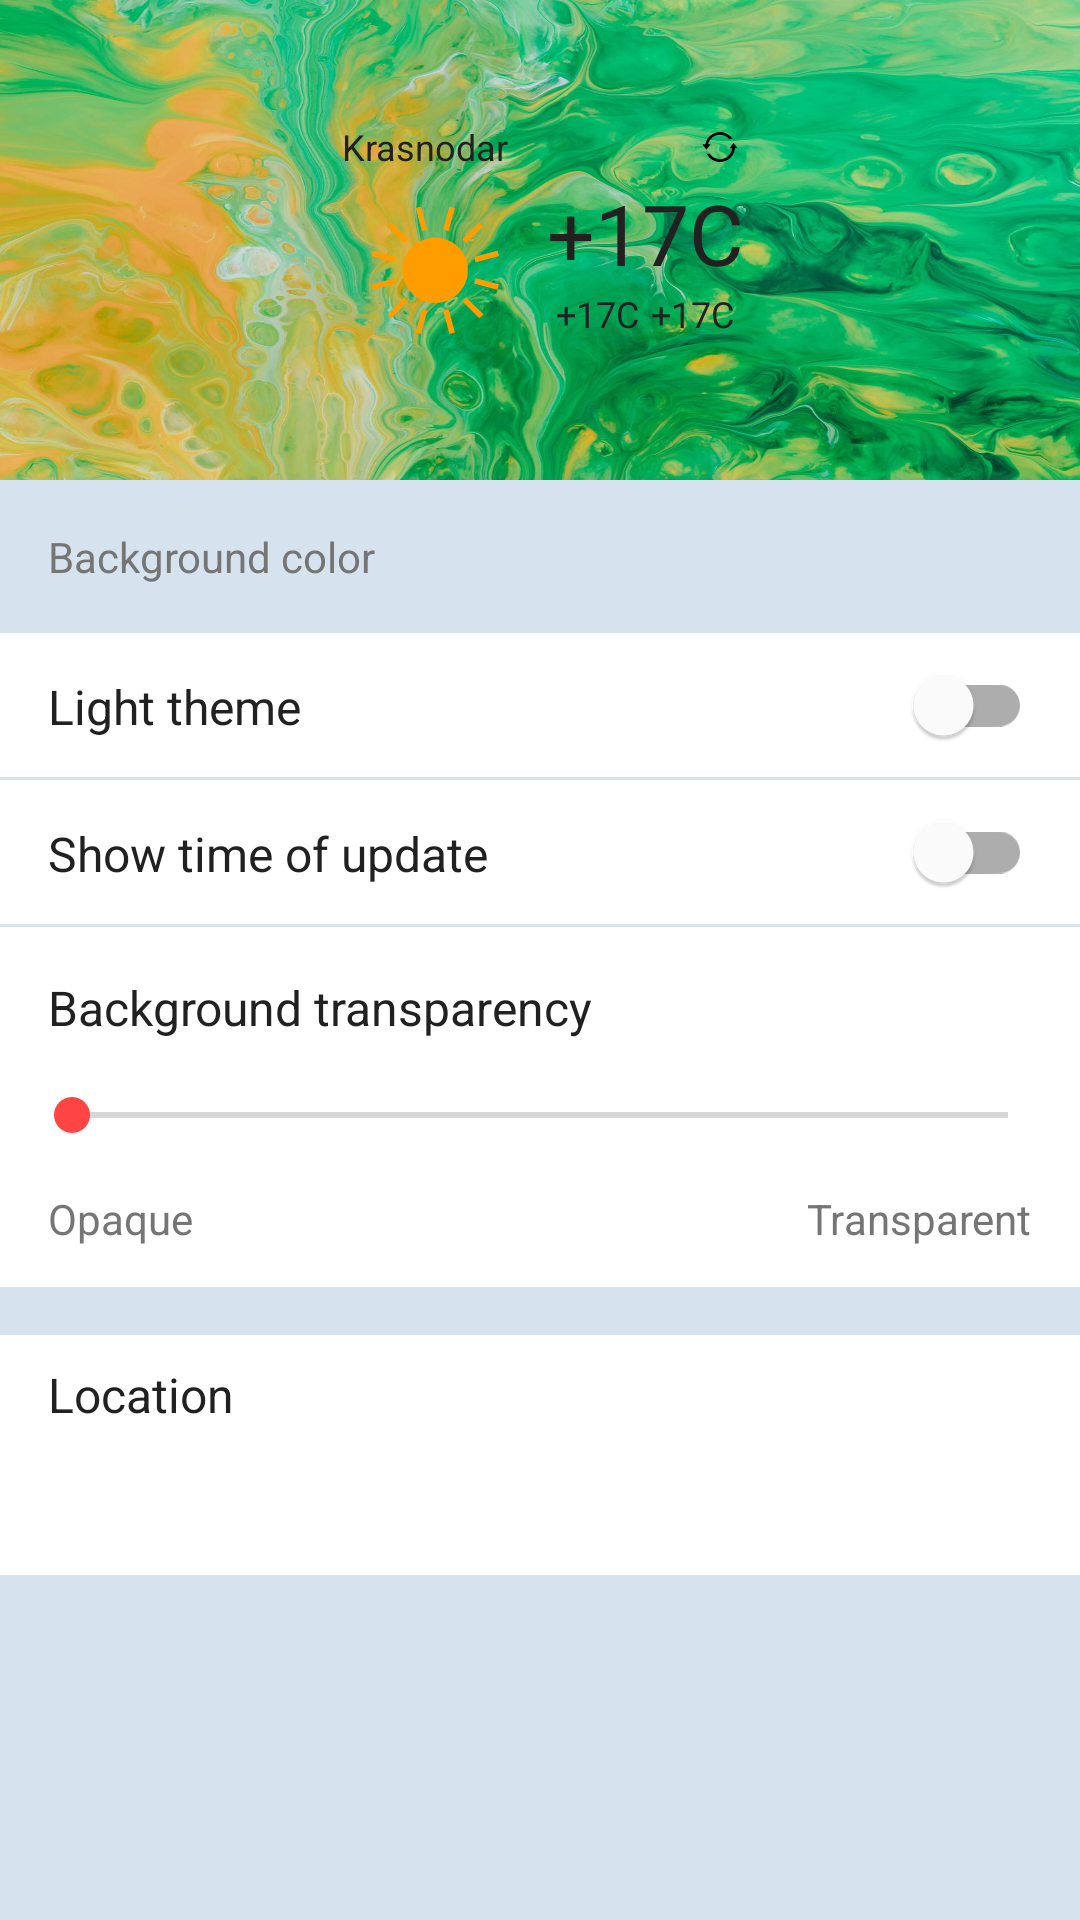

This screen was rendered from an Android layout file. Write that file and the resources it references.
<!-- AndroidManifest.xml: application theme AppTheme -->
<!-- res/layout/widget_settings_fagment_layout.xml -->
<?xml version="1.0" encoding="utf-8"?>
<androidx.core.widget.NestedScrollView
    xmlns:android="http://schemas.android.com/apk/res/android"
    xmlns:tools="http://schemas.android.com/tools"
    xmlns:app="http://schemas.android.com/apk/res-auto"
    android:id="@+id/widget_settings_scroll_container"
    android:layout_width="match_parent"
    android:layout_height="match_parent"
    android:background="@color/dirty_white"
    android:clipToPadding="false"
    tools:context=".ui.weather_widget.WidgetActivity">

    <androidx.constraintlayout.widget.ConstraintLayout
        android:id="@+id/widget_setting_container"
        android:layout_width="match_parent"
        android:layout_height="match_parent"
        android:layout_below="@id/status_bar_view">

        <ImageView
            android:id="@+id/image_background_iv"
            android:layout_width="0dp"
            android:layout_height="160dp"
            android:src="@drawable/widget_preview_background"
            android:scaleType="fitXY"
            app:layout_constraintEnd_toEndOf="parent"
            app:layout_constraintStart_toStartOf="parent"
            app:layout_constraintTop_toTopOf="parent"
            tools:ignore="ContentDescription" />
        <include
            android:id="@+id/widget_container"
            android:layout_width="@dimen/widget_width"
            android:layout_height="@dimen/widget_height"
            app:layout_constraintTop_toTopOf="@id/image_background_iv"
            app:layout_constraintBottom_toBottomOf="@id/image_background_iv"
            app:layout_constraintEnd_toEndOf="@id/image_background_iv"
            app:layout_constraintStart_toStartOf="@id/image_background_iv"
            layout="@layout/widget_layout"/>

        <TextView
            android:id="@+id/background_colors_tv"
            android:layout_width="0dp"
            android:layout_height="wrap_content"
            android:layout_margin="16dp"
            android:text="@string/background_color"
            android:textColor="@color/secondary_text"
            android:textSize="14sp"
            app:layout_constraintEnd_toEndOf="parent"
            app:layout_constraintStart_toStartOf="parent"
            app:layout_constraintTop_toBottomOf="@id/image_background_iv" />
        <View
            android:id="@+id/light_setting_background"
            android:layout_width="0dp"
            android:layout_height="48dp"
            android:layout_marginTop="16dp"
            android:background="@android:color/white"
            app:layout_constraintEnd_toEndOf="parent"
            app:layout_constraintStart_toStartOf="parent"
            app:layout_constraintTop_toBottomOf="@id/background_colors_tv" />

        <TextView
            android:id="@+id/light_setting_tv"
            android:layout_width="wrap_content"
            android:layout_height="0dp"
            android:layout_marginStart="16dp"
            android:layout_marginTop="1dp"
            android:gravity="center_vertical"
            android:text="@string/light_theme"
            android:textSize="16sp"
            app:layout_constraintBottom_toBottomOf="@id/light_setting_background"
            app:layout_constraintStart_toStartOf="@id/light_setting_background"
            app:layout_constraintTop_toTopOf="@id/light_setting_background" />


        <com.google.android.material.switchmaterial.SwitchMaterial
            android:id="@+id/light_setting_switch"
            android:layout_width="wrap_content"
            android:layout_height="wrap_content"
            android:layout_marginEnd="16dp"
            app:layout_constraintBottom_toBottomOf="@id/light_setting_background"
            app:layout_constraintEnd_toEndOf="@id/light_setting_background"
            app:layout_constraintTop_toTopOf="@id/light_setting_background" />

        <View
            android:id="@+id/time_setting_background"
            android:layout_width="0dp"
            android:layout_height="48dp"
            android:layout_marginTop="1dp"
            android:background="@android:color/white"
            app:layout_constraintEnd_toEndOf="parent"
            app:layout_constraintStart_toStartOf="parent"
            app:layout_constraintTop_toBottomOf="@id/light_setting_background" />

        <TextView
            android:id="@+id/time_setting_tv"
            android:layout_width="wrap_content"
            android:layout_height="0dp"
            android:layout_marginStart="16dp"
            android:layout_marginTop="1dp"
            android:gravity="center_vertical"
            android:text="@string/show_time_of_update"
            android:textSize="16sp"
            app:layout_constraintBottom_toBottomOf="@id/time_setting_background"
            app:layout_constraintStart_toStartOf="@id/time_setting_background"
            app:layout_constraintTop_toTopOf="@id/time_setting_background" />


        <com.google.android.material.switchmaterial.SwitchMaterial
            android:id="@+id/time_setting_switch"
            android:layout_width="wrap_content"
            android:layout_height="wrap_content"
            android:layout_marginEnd="16dp"
            app:layout_constraintBottom_toBottomOf="@id/time_setting_background"
            app:layout_constraintEnd_toEndOf="@id/time_setting_background"
            app:layout_constraintTop_toTopOf="@id/time_setting_background" />

        <View
            android:id="@+id/transparency_setting_background"
            android:layout_width="0dp"
            android:layout_height="120dp"
            android:layout_marginTop="1dp"
            android:background="@android:color/white"
            app:layout_constraintEnd_toEndOf="parent"
            app:layout_constraintStart_toStartOf="parent"
            app:layout_constraintTop_toBottomOf="@id/time_setting_background" />

        <TextView
            android:id="@+id/transparency_setting_tv"
            android:layout_width="wrap_content"
            android:layout_height="wrap_content"
            android:layout_marginStart="16dp"
            android:layout_marginTop="16dp"
            android:gravity="center_vertical"
            android:text="@string/background_transparency"
            android:textSize="16sp"
            app:layout_constraintStart_toStartOf="@id/transparency_setting_background"
            app:layout_constraintTop_toTopOf="@id/transparency_setting_background" />

        <SeekBar
            android:id="@+id/transparency_seekbar"
            android:layout_width="0dp"
            android:layout_height="wrap_content"
            android:layout_marginStart="8dp"
            android:layout_marginTop="16dp"
            android:layout_marginEnd="8dp"
            android:max="255"
            app:layout_constraintEnd_toEndOf="parent"
            app:layout_constraintStart_toStartOf="parent"
            app:layout_constraintTop_toBottomOf="@id/transparency_setting_tv" />

        <TextView
            android:id="@+id/transparency_opaque_tv"
            android:layout_width="wrap_content"
            android:layout_height="wrap_content"
            android:layout_marginStart="16dp"
            android:layout_marginTop="16dp"
            android:gravity="center_vertical"
            android:text="@string/opaque"
            android:textColor="@color/secondary_text"
            android:textSize="14sp"
            app:layout_constraintStart_toStartOf="@id/transparency_setting_background"
            app:layout_constraintTop_toBottomOf="@id/transparency_seekbar" />

        <TextView
            android:id="@+id/transparency_transparent_tv"
            android:layout_width="wrap_content"
            android:layout_height="wrap_content"
            android:layout_marginTop="16dp"
            android:layout_marginEnd="16dp"
            android:gravity="center_vertical"
            android:text="@string/transparent"
            android:textColor="@color/secondary_text"
            android:textSize="14sp"
            app:layout_constraintBaseline_toBaselineOf="@id/transparency_opaque_tv"
            app:layout_constraintEnd_toEndOf="@id/transparency_setting_background" />

        <View
            android:id="@+id/location_background"
            android:layout_width="0dp"
            android:layout_height="80dp"
            android:layout_marginTop="16dp"
            android:background="@android:color/white"
            app:layout_constraintEnd_toEndOf="parent"
            app:layout_constraintStart_toStartOf="parent"
            app:layout_constraintTop_toBottomOf="@id/transparency_setting_background" />

        <TextView
            android:id="@+id/location_tv"
            android:layout_width="wrap_content"
            android:layout_height="0dp"
            android:layout_marginStart="16dp"
            android:gravity="center_vertical"
            android:text="@string/location"
            android:textSize="16sp"
            app:layout_constraintBottom_toTopOf="@id/location_description_tv"
            app:layout_constraintStart_toStartOf="@id/location_background"
            app:layout_constraintTop_toTopOf="@id/location_background" />

        <TextView
            android:id="@+id/location_description_tv"
            android:layout_width="wrap_content"
            android:layout_height="0dp"
            android:layout_marginStart="16dp"
            android:gravity="center_vertical"
            android:textColor="@color/secondary_text"
            android:textSize="14sp"
            app:layout_constraintBottom_toBottomOf="@id/location_background"
            app:layout_constraintStart_toStartOf="@id/location_background"
            app:layout_constraintTop_toBottomOf="@id/location_tv"
            tools:text="Your city" />

        <ImageButton
            android:id="@+id/location_selector"
            android:layout_width="wrap_content"
            android:layout_height="wrap_content"
            android:layout_marginEnd="16dp"
            android:background="@android:color/transparent"
            android:src="@drawable/ic_keyboard_arrow_down_black_24dp"
            app:layout_constraintBottom_toBottomOf="@id/location_tv"
            app:layout_constraintEnd_toEndOf="@id/location_background"
            app:layout_constraintTop_toTopOf="@id/location_tv"
            tools:ignore="ContentDescription" />

    </androidx.constraintlayout.widget.ConstraintLayout>
</androidx.core.widget.NestedScrollView>
<!-- res/layout/widget_layout.xml (included above) -->
<?xml version="1.0" encoding="utf-8"?>
<RelativeLayout xmlns:android="http://schemas.android.com/apk/res/android"
    xmlns:tools="http://schemas.android.com/tools"
    android:id="@+id/widget_container"
    android:orientation="vertical"
    android:layout_width="@dimen/widget_width"
    android:layout_height="@dimen/widget_height">

    <RelativeLayout
        android:id="@+id/widget_place_name_container"
        android:layout_width="match_parent"
        android:layout_height="20dp"
        >

        <TextView
            android:id="@+id/widget_place_name_tv"
            android:layout_width="match_parent"
            android:layout_height="wrap_content"
            android:singleLine="true"
            android:paddingStart="4dp"
            android:paddingEnd="4dp"
            android:textSize="12sp"
            android:gravity="center_vertical"
            android:layout_toStartOf="@id/widget_refresh_ib"
            android:layout_centerVertical="true"
            tools:text="Krasnodar" />
        <ImageButton
            android:id="@+id/widget_refresh_ib"
            android:layout_width="20dp"
            android:layout_height="20dp"
            android:src="@drawable/ic_refresh_icon_12dp"
            android:background="@android:color/transparent"
            android:layout_alignParentEnd="true"
            android:layout_alignParentTop="false"
            />
        <ProgressBar
            android:id="@+id/widget_progress_bar"
            android:layout_width="20dp"
            android:layout_height="20dp"
            android:padding="3dp"
            android:visibility="invisible"
            android:indeterminateTint="@color/primary"
            android:layout_alignParentEnd="true"
            android:layout_alignParentTop="false"
            />
    </RelativeLayout>

    <RelativeLayout
        android:layout_width="match_parent"
        android:layout_height="match_parent"
        android:layout_below="@+id/widget_place_name_container"
        android:layout_alignParentStart="true"
        >

        <ImageView
            android:id="@+id/widget_weather_icon_iv"
            android:layout_width="70dp"
            android:layout_height="48dp"
            android:layout_gravity="center"
            android:layout_marginTop="7dp"
            android:layout_marginBottom="7dp"
            tools:src="@drawable/ic_skc_d" />



            <TextView
                android:id="@+id/widget_temp_tv"
                android:layout_width="70dp"
                android:layout_height="wrap_content"
                android:layout_alignParentEnd="true"
                android:layout_alignParentTop="true"
                android:gravity="center"
                android:singleLine="true"
                android:textSize="28sp"
                tools:text="+17C" />

            <LinearLayout
                android:layout_width="70dp"
                android:layout_height="wrap_content"
                android:layout_gravity="center_horizontal|top"
                android:layout_below="@id/widget_temp_tv"
                android:layout_alignParentEnd="true"
                android:orientation="horizontal">

                <TextView
                    android:id="@+id/widget_day_temp_tv"
                    android:layout_width="0dp"
                    android:layout_height="wrap_content"
                    android:layout_weight="1"
                    android:layout_gravity="center_horizontal"
                    android:gravity="end"
                    android:paddingEnd="2dp"
                    android:singleLine="true"
                    android:textSize="12sp"
                    tools:ignore="RtlSymmetry"
                    tools:text="+17C" />

                <TextView
                    android:id="@+id/widget_night_temp_tv"
                    android:layout_width="0dp"
                    android:layout_height="wrap_content"
                    android:layout_gravity="center_horizontal"
                    android:layout_weight="1"
                    android:gravity="start"
                    android:paddingStart="2dp"
                    android:singleLine="true"
                    android:textSize="12sp"
                    tools:ignore="RtlSymmetry"
                    tools:text="+17C" />
            </LinearLayout>


    </RelativeLayout>

</RelativeLayout>
<!-- resources referenced by this layout -->
<resources>
  <color name="dirty_white">#d6e2ee</color>
  <color name="primary">#2196F3</color>
  <color name="secondary_text">#757575</color>
  <dimen name="widget_height">82dp</dimen>
  <dimen name="widget_width">140dp</dimen>
  <!-- drawable ic_refresh_icon_12dp (drawable) -->
  <vector android:height="12dp" android:viewportHeight="1000"
      android:viewportWidth="1000" android:width="12dp" xmlns:android="http://schemas.android.com/apk/res/android">
      <path android:fillColor="#FF000000" android:pathData="M500,839.2c-117.1,0 -220.3,-59.4 -281.3,-149.6h-87.5c68.9,133.6 208.2,225 368.8,225c216.3,0 393.9,-165.6 412.9,-376.9H990L876.9,386.9L763.8,537.7h73.3C818.4,707.3 674.6,839.2 500,839.2z"/>
      <path android:fillColor="#FF000000" android:pathData="M500,85.4c-203.2,0 -372.3,146.2 -407.8,339.2H10l113.1,150.8l113.1,-150.8h-67C203.4,273.5 338.6,160.8 500,160.8c102,0 193.5,45 255.7,116.3l14.6,-3.7h77C773.2,160.2 645.3,85.4 500,85.4z"/>
  </vector>
  <string name="background_color">Background color</string>
  <string name="background_transparency">Background transparency</string>
  <string name="light_theme">Light theme</string>
  <string name="location">Location</string>
  <string name="opaque">Opaque</string>
  <string name="show_time_of_update">Show time of update</string>
  <string name="transparent">Transparent</string>
  <style name="AppTheme" parent="Theme.MaterialComponents.Light.NoActionBar">
          <item name="colorPrimary">@color/primary</item>
          <item name="colorPrimaryDark">@color/primary_dark</item>
          <item name="colorAccent">@android:color/holo_red_light</item>
          <item name="android:textColor">@color/primary_text</item>
  
  
          <item name="android:statusBarColor">@android:color/transparent</item>
          <item name="android:windowDrawsSystemBarBackgrounds">true</item>
          <item name="android:navigationBarColor">@android:color/transparent</item>
          
          <item name="android:windowTranslucentNavigation">true</item>
  
          <item name="searchViewStyle">@style/AppSearchViewStyle</item>
  
          
          
          
          
      </style>
  <color name="primary_dark">#1976D2</color>
  <color name="primary_text">#212121</color>
  <style name="AppSearchViewStyle" parent="Widget.AppCompat.SearchView">
          <item name="android:textCursorDrawable">@drawable/search_cursor</item>
          <item name="queryBackground">@android:color/transparent</item>
          <item name="searchIcon">@drawable/ic_search</item>
          <item name="searchHintIcon">@null</item>
  
          <item name="actionLayout">@layout/favorite_search_view</item>
  
  
          <item name="queryHint">@string/search_hint</item>
      </style>
  <!-- drawable search_cursor (drawable) -->
  <?xml version="1.0" encoding="utf-8"?>
  <shape xmlns:android="http://schemas.android.com/apk/res/android" android:shape="rectangle" >
      <size android:width="1dp" />
      <solid android:color="@android:color/holo_blue_light"/>
      
  </shape>
  <!-- drawable ic_search (drawable) -->
  <vector xmlns:android="http://schemas.android.com/apk/res/android"
          android:width="24dp"
          android:height="24dp"
          android:viewportWidth="24.0"
          android:viewportHeight="24.0">
      <path
          android:fillColor="@android:color/holo_red_light"
          android:pathData="M15.5,14h-0.79l-0.28,-0.27C15.41,12.59 16,11.11 16,9.5 16,5.91 13.09,3 9.5,3S3,5.91 3,9.5 5.91,16 9.5,16c1.61,0 3.09,-0.59 4.23,-1.57l0.27,0.28v0.79l5,4.99L20.49,19l-4.99,-5zM9.5,14C7.01,14 5,11.99 5,9.5S7.01,5 9.5,5 14,7.01 14,9.5 11.99,14 9.5,14z"/>
  </vector>
  <string name="search_hint">City or area</string>
</resources>
